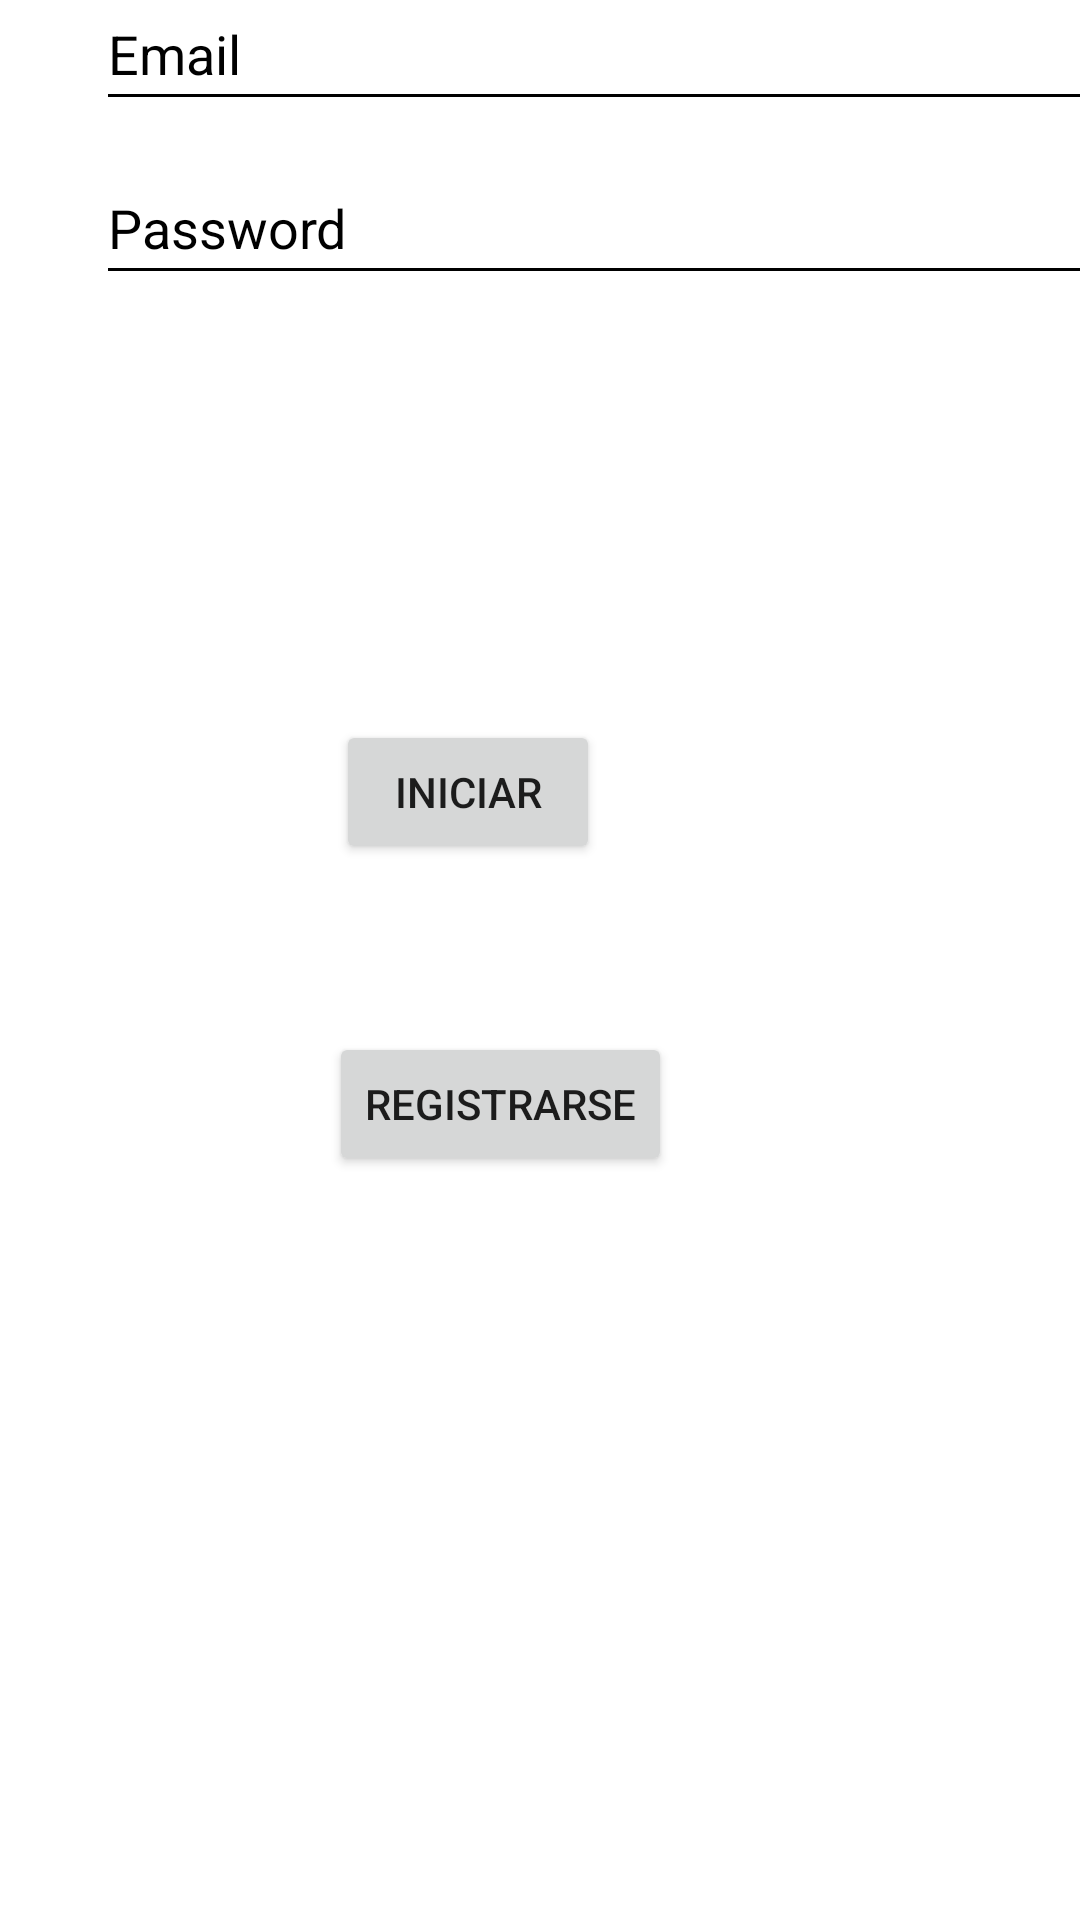

This screen was rendered from an Android layout file. Write that file and the resources it references.
<!-- AndroidManifest.xml: application theme Theme.Proyec -->
<!-- res/layout/activity_main.xml -->
<?xml version="1.0" encoding="utf-8"?>
<androidx.constraintlayout.widget.ConstraintLayout xmlns:android="http://schemas.android.com/apk/res/android"
    xmlns:app="http://schemas.android.com/apk/res-auto"
    xmlns:tools="http://schemas.android.com/tools"
    android:layout_width="match_parent"
    android:layout_height="match_parent"
    tools:context=".MainActivity">

    <LinearLayout
        android:layout_width="346dp"
        android:layout_height="200dp"
        android:layout_marginStart="32dp"
        android:layout_marginBottom="448dp"
        android:orientation="vertical"
        app:layout_constraintBottom_toBottomOf="parent"
        app:layout_constraintStart_toStartOf="parent">

        <EditText
            android:id="@+id/Email"
            android:layout_width="match_parent"
            android:layout_height="wrap_content"
            android:backgroundTint="#000000"
            android:ems="10"
            android:hint="Email"
            android:inputType="textEmailAddress"
            android:minHeight="48dp"
            android:textColor="#000000"
            android:textColorHighlight="#000000"
            android:textColorHint="#000000"
            android:textColorLink="#000000" />

        <Space
            android:layout_width="match_parent"
            android:layout_height="10" />

        <EditText
            android:id="@+id/Password"
            android:layout_width="match_parent"
            android:layout_height="wrap_content"
            android:backgroundTint="#000000"
            android:ems="10"
            android:hint="Password"
            android:inputType="textPassword"
            android:minHeight="48dp"
            android:textColor="#000000"
            android:textColorHighlight="#000000"
            android:textColorHint="#000000"
            android:textColorLink="#000000" />
    </LinearLayout>

    <Button
        android:id="@+id/btn_i"
        android:layout_width="wrap_content"
        android:layout_height="wrap_content"
        android:layout_marginEnd="160dp"
        android:layout_marginBottom="352dp"
        android:text="Iniciar"
        app:layout_constraintBottom_toBottomOf="parent"
        app:layout_constraintEnd_toEndOf="parent" />

    <Button
        android:id="@+id/btn_r"
        android:layout_width="wrap_content"
        android:layout_height="wrap_content"
        android:layout_marginEnd="136dp"
        android:layout_marginBottom="248dp"
        android:text="registrarse"
        app:layout_constraintBottom_toBottomOf="parent"
        app:layout_constraintEnd_toEndOf="parent" />

</androidx.constraintlayout.widget.ConstraintLayout>
<!-- resources referenced by this layout -->
<resources>
  <style name="Theme.Proyec" parent="Theme.MaterialComponents.DayNight.DarkActionBar">
          
          <item name="colorPrimary">@color/purple_500</item>
          <item name="colorPrimaryVariant">@color/purple_700</item>
          <item name="colorOnPrimary">@color/white</item>
          
          <item name="colorSecondary">@color/teal_200</item>
          <item name="colorSecondaryVariant">@color/teal_700</item>
          <item name="colorOnSecondary">@color/black</item>
          
          <item name="android:statusBarColor" tools:targetApi="l">?attr/colorPrimaryVariant</item>
          
      </style>
  <!-- not gathered from this repository: default colours our renderer supplied (Android Studio template values) -->
  <color name="purple_500">#FF6200EE</color>
  <color name="purple_700">#FF3700B3</color>
  <color name="teal_200">#FF03DAC5</color>
  <color name="teal_700">#FF018786</color>
  <color name="black">#FF000000</color>
  <color name="white">#FFFFFFFF</color>
</resources>
